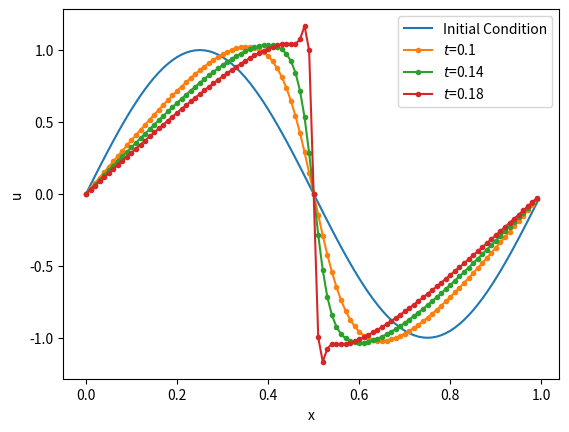

Write the Python code that produced this figure. (Note: this script raises an exception after producing the figure.)
# Parameters

l  = 1.0   # domain size
dt = 0.01  # time step

nx = 100   # number of spatial points
nt = 20    # number of time steps

import numpy as np

X, dx = np.linspace(0, l, nx, endpoint=False, retstep=True)  # spatial grid
U0    = np.sin(2*np.pi * X)  # initial condition

# Forward Time Centered Space (FTCS) scheme

def FTCS(U0, dx, dt, n):
    U = [U0]
    for _ in range(n):
        U0    = U[-1]
        sigma = U0 * dt / dx
        U1    = U0 - sigma * (np.roll(U0,-1) - np.roll(U0,1)) / 2
        U.append(U1)
    return np.array(U)

UFTCS = FTCS(U0, dx, dt, nt) # numerical solution

from matplotlib import pyplot as plt

plt.plot(X, U0,              label="Initial Condition")
plt.plot(X, UFTCS[10], '.-', label=f'$t$={10*dt}')
plt.plot(X, UFTCS[14], '.-', label=f'$t$={14*dt}')
plt.plot(X, UFTCS[18], '.-', label=f'$t$={18*dt}')
plt.xlabel('x')
plt.ylabel('u')
plt.legend()

from matplotlib.animation import ArtistAnimation
from IPython.display import HTML
from tqdm import tqdm

def animate(X, U):
    fig, ax = plt.subplots(1,1)
    ax.set_xlabel('x')
    ax.set_ylabel('y')

    frames = []
    for n in tqdm(range(len(U))):
        f = ax.plot(X, U[n], 'C0.-', animated=True)
        frames.append(f)
        plt.close()
    
    return ArtistAnimation(fig, frames, interval=40)

anim = animate(X, UFTCS)

HTML(anim.to_html5_video())  # display animation
# anim.save('FTCS.mp4')        # save animation

# HANDSON: Plot other snapshots and study the oscillations.


# HANDSON: Change the parameters and initial conditions.


# HANDSON: modify the upwind scheme from lecture 9 to solve the
#          Burgers' equation

def upwind(U0, dx, dt, n):
    ...

dt = 0.01  # time step
nt = 100   # number of time steps

Uupwind = upwind(U0, dx, dt, nt) # numerical solution

plt.plot(X, U0,                label="Initial Condition")
plt.plot(X, UFTCS[18],   '.-', label="FTCS")
plt.plot(X, Uupwind[18], '.-', label="Upwind")
plt.xlabel('x')
plt.ylabel('u')
plt.legend()

anim = animate(X, Uupwind)

HTML(anim.to_html5_video())  # display animation
# anim.save('upwind.mp4')      # save animation

# HANDSON: Plot other snapshots and study the oscillations.


# HANDSON: Change the parameters and initial conditions.
#          Specifically, try out dt > 0.01.


# Lax-Wendroff scheme

def LW(U0, dx, dt, n):
    ...

dt = 0.01  # time step
nt = 100   # number of time steps

ULW = LW(U0, dx, dt, nt) # numerical solution

plt.plot(X, U0,                label="Initial Condition")
plt.plot(X, UFTCS[18],   '.-', label="FTCS")
plt.plot(X, Uupwind[18], '.-', label="Upwind")
plt.plot(X, ULW[18],     '.-', label="Lax-Wendroff")
plt.xlabel('x')
plt.ylabel('u')
plt.legend()

anim = animate(X, ULW)

HTML(anim.to_html5_video())  # display animation
# anim.save('LW.mp4')      # save animation

# Parameters

l  = 1.0   # domain size
dt = 0.01  # time step

nx = 100   # number of spatial points
nt = 31    # number of time steps

# Setup the grid in both spatial and spectral domains

from numpy.fft import fftfreq

X, dx = np.linspace(0, l, nx, endpoint=False, retstep=True)  # spatial grid
K     = 2*np.pi * fftfreq(nx, d=l/nx)  # spectral "wavenumber" grid 

U0    = np.sin(2*np.pi * X)  # initial condition

# Implement spectral derivative

from numpy.fft import fft, ifft

def ddx(u):
    ...

# Test the spectral derivative

dU0dxref = 2*np.pi * np.cos(2*np.pi*X)
dU0dx    = ddx(U0)

plt.plot(X, dU0dxref)
plt.plot(X, dU0dx, '--')

print(np.max(abs(dU0dx-dU0dxref)))

# Copy our previous RK4 implement

def RK4(f, u0, t0, dt, n):
    U = [np.array(u0)]
    T = [np.array(t0)]
    for _ in range(n):
        k1 = f(U[-1]                )
        k2 = f(U[-1] + 0.5 * dt * k1)
        k3 = f(U[-1] + 0.5 * dt * k2)
        k4 = f(U[-1] +       dt * k3)
        U.append(U[-1] + dt * (k1/6 + k2/3 + k3/3 + k4/6))
        T.append(T[-1] + dt)
    return np.array(U), np.array(T)

# The right hand side of the Burgers' equation

def rhs(u):
    return - u * ddx(u)

# That's it!
# Here is a pseudo-spectral implementation of the Burgers' equation

Uspec, Tspec = RK4(rhs, U0, 0, dt, nt)

# Plot the result

plt.plot(Uspec[::4].T)
plt.xlabel(r"$x$")
plt.ylabel(r"$u$")

# Animate the result

anim = animate(X, Uspec)

HTML(anim.to_html5_video())  # display animation
# anim.save('spec.mp4')        # save animation

# HANDSON: Plot other snapshots and study the oscillations.


# HANDSON: Change the parameters and initial conditions.
#          Specifically, try out dt > 0.01.


# HANDSON: Let's also inspect the energy as function of time.


# HANDSON: Adaptive RK4 implement

def RK4adap(f, u0, t0, CFL, t1):
    ...

Uadap, Tadap = RK4adap(rhs, U0, 0, 0.9, 0.3)

plt.plot(Uadap[::8].T)
plt.xlabel(r"$x$")
plt.ylabel(r"$u$")

anim = animate(X, Uadap)

HTML(anim.to_html5_video())  # display animation
# anim.save('adap.mp4')        # save animation

# HANDSON: Let's inspect the energy as function of time.


def twothird(u):
    ...

def rhsdeal(u):
    ...

Udeal, Tdeal = RK4adap(rhsdeal, twothird(U0), 0, 0.9, 0.3)

plt.plot(Udeal[::8].T)
plt.xlabel(r"$x$")
plt.ylabel(r"$u$")

anim = animate(X, Udeal)

HTML(anim.to_html5_video())  # display animation
# anim.save('adap.mp4')        # save animation

# HANDSON: Let's inspect the energy as function of time.


def ddx_d2dx2(u):
    ...

def rhsvisc(u, nu=2e-2):
    ...

Uvisc, Tvisc = RK4adap(rhsvisc, twothird(U0), 0, 0.25, 0.3)

plt.plot(Uvisc[::8].T)
plt.xlabel(r"$x$")
plt.ylabel(r"$u$")

anim = animate(X, Uvisc)

HTML(anim.to_html5_video())  # display animation
# anim.save('visc.mp4')        # save animation

# HANDSON: Change the parameters and initial conditions.
#          Specifically, change the CFL condition and time step.


# HANDSON: Let's inspect the energy as function of time.


# HANDSON: What if we do not enable the 2/3-Rule?


# HANDSON: Adaptive RK4 taking into accout viscous time scale

def RK4visc(f, u0, t0, CFL, t1, nu=2e-2):
    ...

nu = 2e-2
Uvisc2, Tvisc2 = RK4visc(lambda u: rhsvisc(u, nu), twothird(U0), 0, 0.5, 1, nu)

plt.plot(Uvisc2[::8].T)
plt.xlabel(r"$x$")
plt.ylabel(r"$u$")

anim = animate(X, Uvisc2)

HTML(anim.to_html5_video())  # display animation
# anim.save('visc2.mp4')       # save animation

# HANDSON: Change the parameters and initial conditions.
#          Specifically, change the CFL condition and time step.


# HANDSON: Let's inspect the energy as function of time.


# HANDSON: What if we do not enable the 2/3-Rule?
